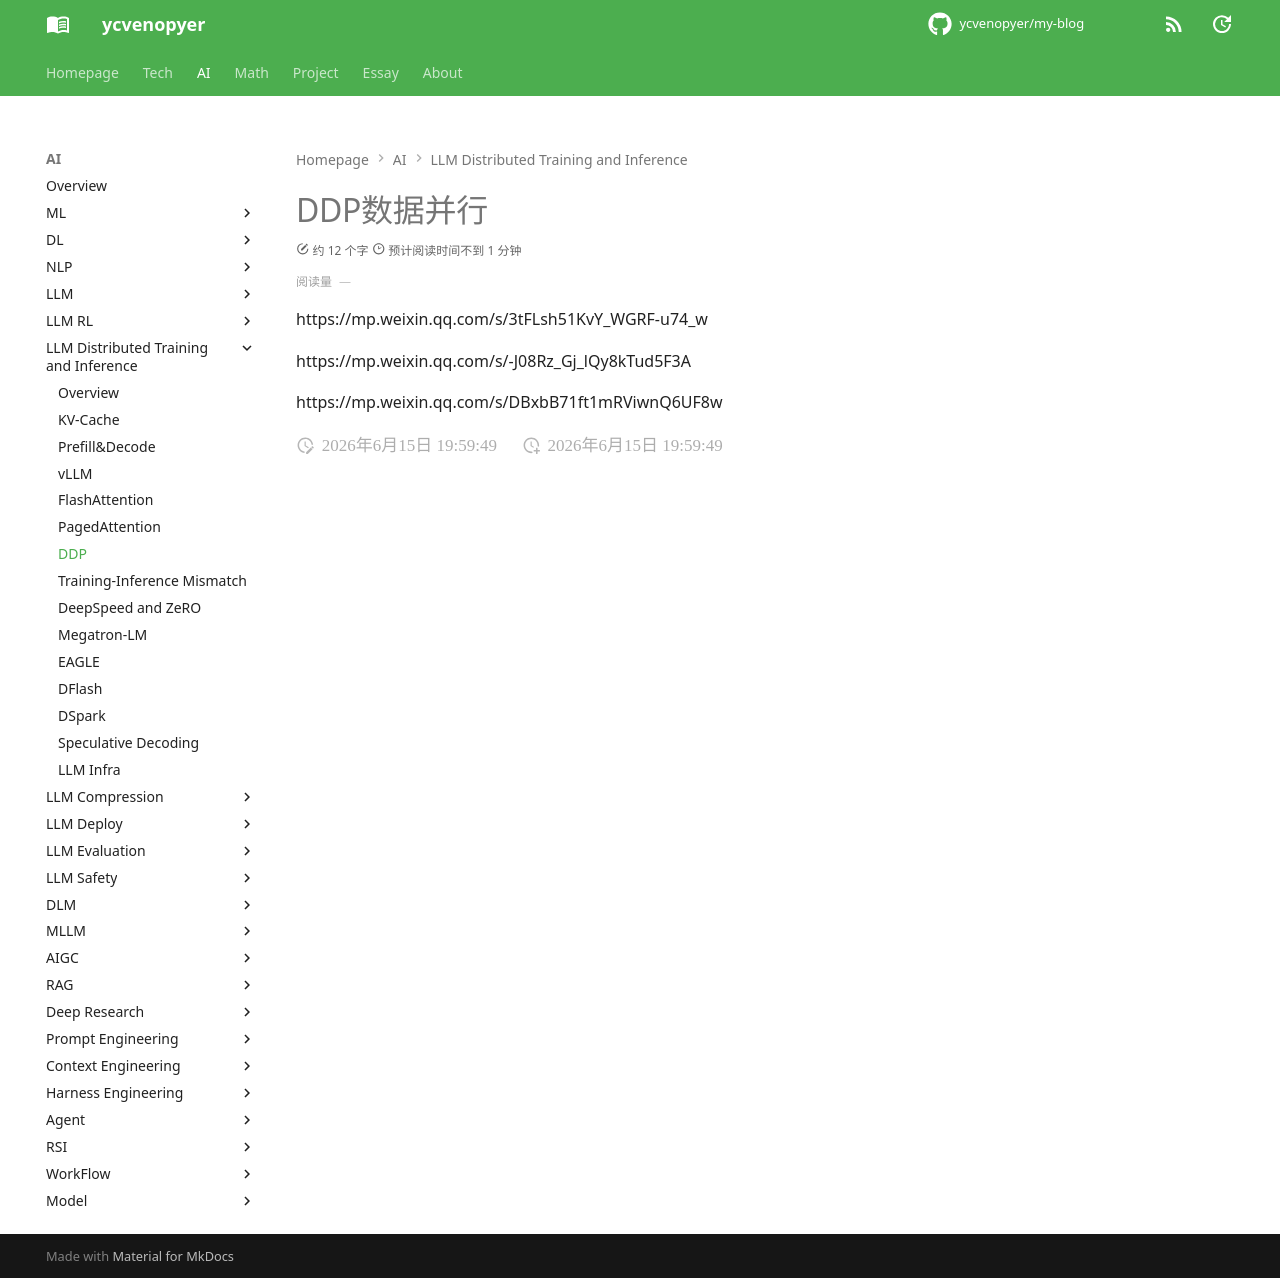

repository: ycvenopyer/my-blog · page: ai-note/llm-distributed-training-and-inference/ddp/index.html · generator: mkdocs

# DDP数据并行

https://mp.weixin.qq.com/s/3tFLsh51KvY_WGRF-u74_w

https://mp.weixin.qq.com/s/-J08Rz_Gj_lQy8kTud5F3A

https://mp.weixin.qq.com/s/DBxbB71ft1mRViwnQ6UF8w
